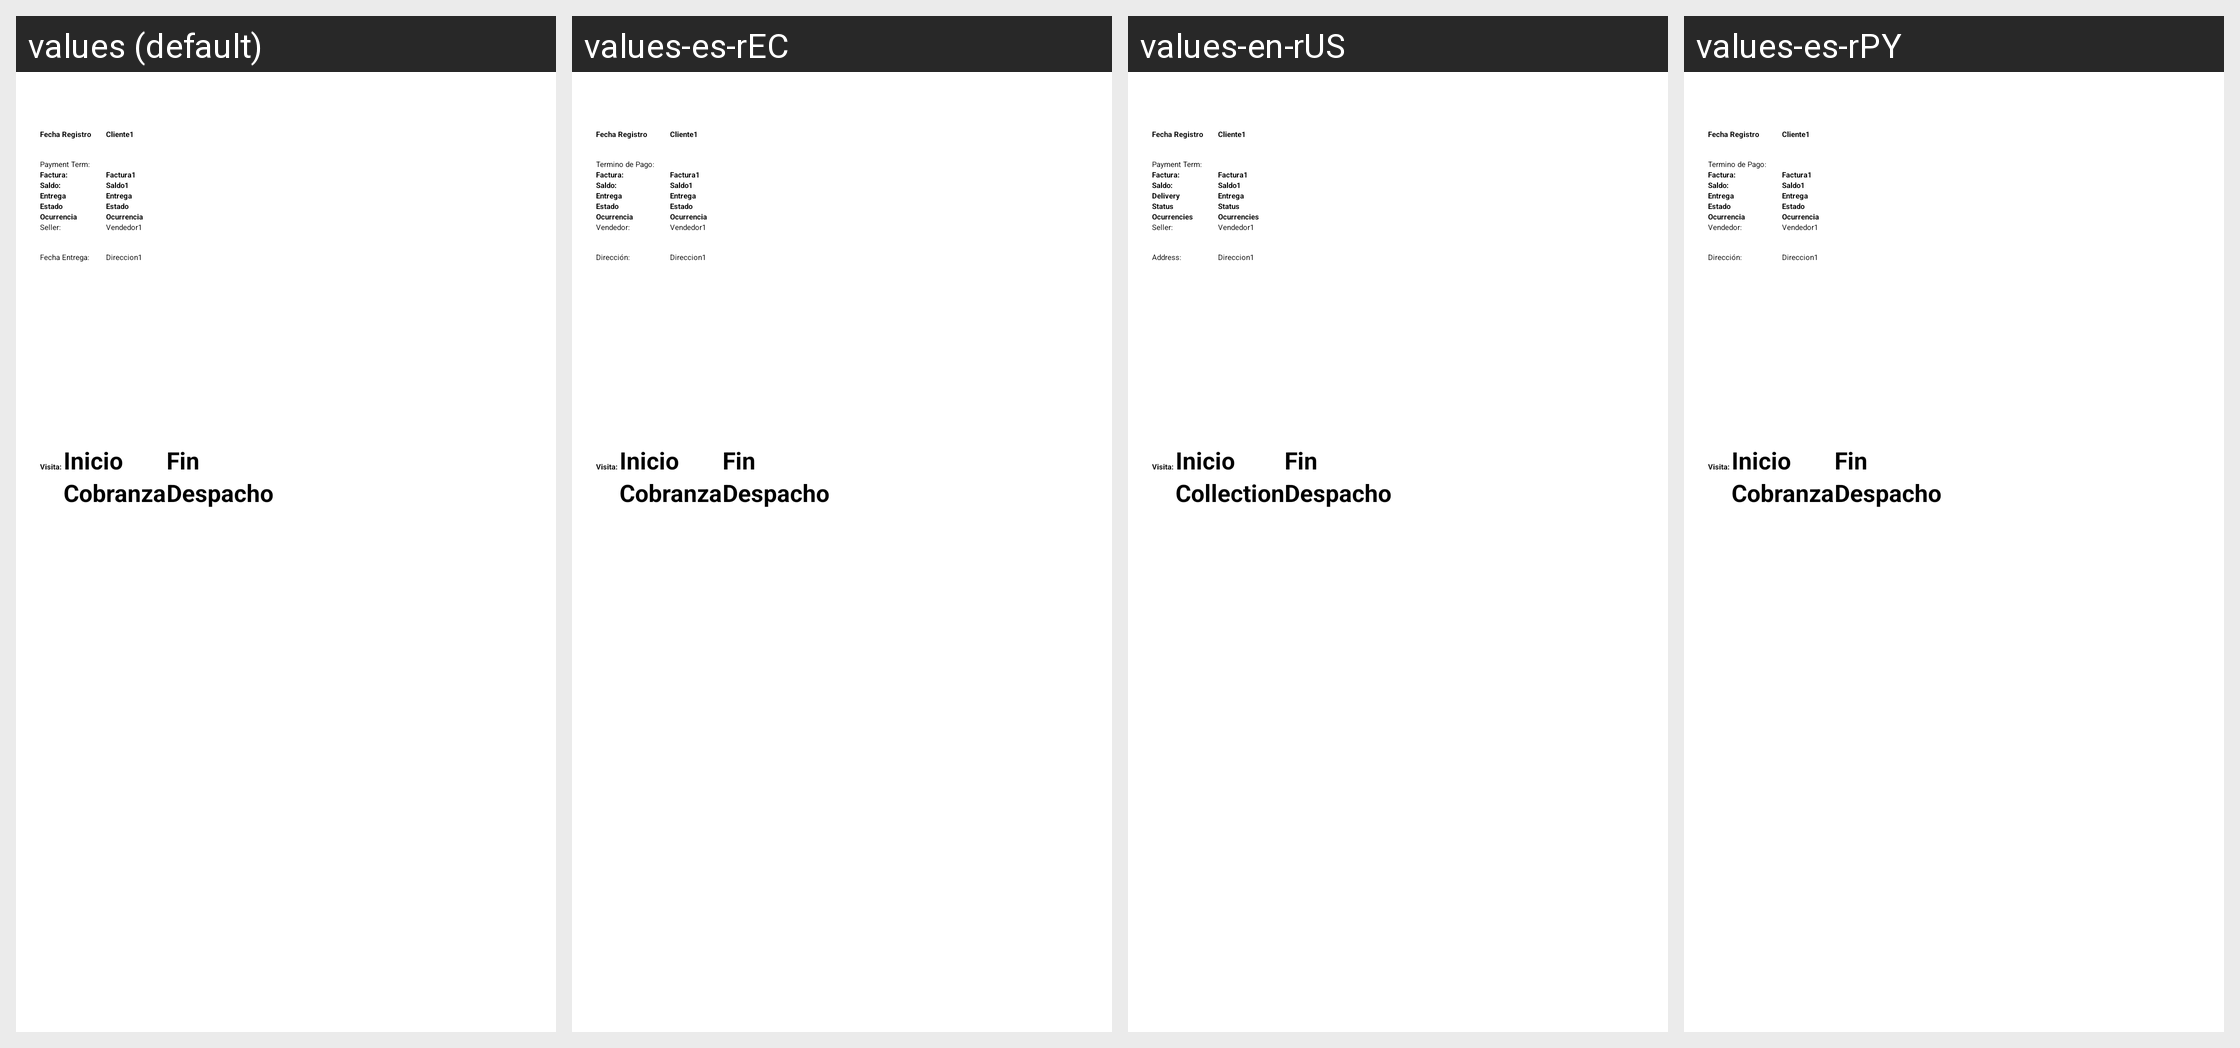

The same Android screen rendered under several of its app's locales, left to right. List the strings drawn on it with the default value and each locale's translation.
Android screen res/layout/layout_lista_find_geolocation.xml rendered under 4 locales, left to right: values (default), values-es-rEC, values-en-rUS, values-es-rPY. Device: Nexus 5 (rendered at 1080×1920; each locale shown at half size, 540×960, under a caption strip naming it); theme AppTheme.NoActionBar.
Other locales in the repository, not shown: values-ar-rMA, values-es-rBO, values-es-rCL, values-es-rES, values-es-rPE, values-fr-rMA.
Strings drawn on this screen, with the default value and each locale's value (text and hints the layout hard-codes, and strings that could not be matched under every locale, appear in the picture but are not listed):

lbl_date_register
  values: Fecha Registro
  values-es-rEC: Fecha Registro
  values-en-rUS: Fecha Registro
  values-es-rPY: Fecha Registro

lbl_payment_term
  values: Payment Term:
  values-es-rEC: Termino de Pago:
  values-en-rUS: Payment Term:
  values-es-rPY: Termino de Pago:

lbl_historic_status_dispatch_delivery
  values: Entrega
  values-es-rEC: Entrega
  values-en-rUS: Delivery
  values-es-rPY: Entrega

lbl_status
  values: Estado
  values-es-rEC: Estado
  values-en-rUS: Status
  values-es-rPY: Estado

lbl_ocurrencies
  values: Ocurrencia
  values-es-rEC: Ocurrencia
  values-en-rUS: Ocurrencies
  values-es-rPY: Ocurrencia

lbl_seller_dispatch_sheet
  values: Seller:
  values-es-rEC: Vendedor:
  values-en-rUS: Seller:
  values-es-rPY: Vendedor:

lbl_address
  values: Fecha Entrega:
  values-es-rEC: Dirección:
  values-en-rUS: Address:
  values-es-rPY: Dirección:

lbl_chk_collecion
  values: Cobranza
  values-es-rEC: Cobranza
  values-en-rUS: Collection
  values-es-rPY: Cobranza

lbl_dispatch
  values: Despacho
  values-es-rEC: Despacho
  values-en-rUS: Despacho
  values-es-rPY: Despacho
